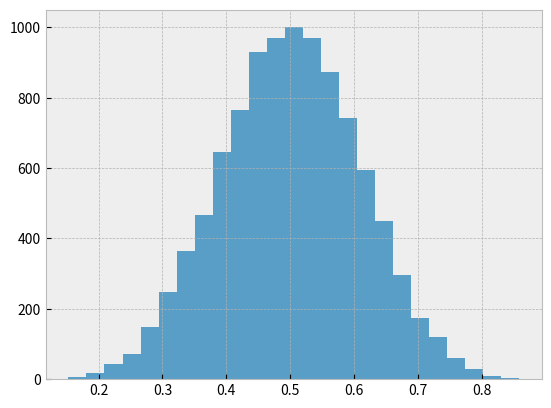

Python code for this plot: (Note: this script raises an exception after producing the figure.)
from numpy.random import beta
import matplotlib.pyplot as plt


plt.style.use('bmh')


def plot_beta_hist(ax, a, b):
    ax.hist(beta(a, b, size=10000), histtype="stepfilled",
            bins=25, alpha=0.8, normed=True)


fig, ax = plt.subplots()
plot_beta_hist(ax, 10, 10)
plot_beta_hist(ax, 4, 12)
plot_beta_hist(ax, 50, 12)
plot_beta_hist(ax, 6, 55)
ax.set_title("'bmh' style sheet")

plt.show()